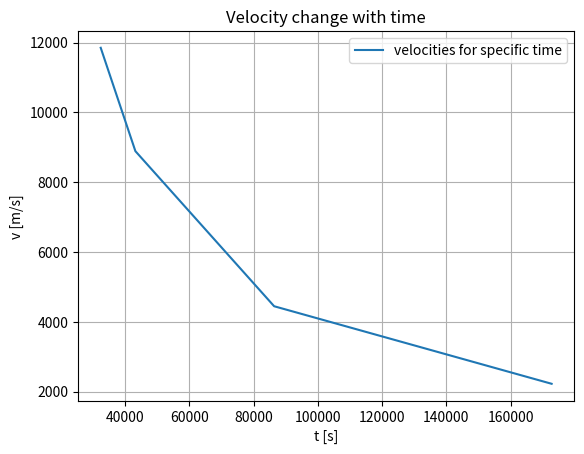

Reproduce this figure in Python.
import numpy as np 
import matplotlib.pyplot as plt

# A spaceship travels to Moon in a linear motion
# With what speed could the spaceship reach the Moon in 3 days
# Velocity equation v = d/t becomes 

d_mean = 3.84e8 # meter
t = 3 * 24 * 60*60 # second

v = d_mean / t # m/s

print(f"{v} m/s")
print()
print()

# What if the speed is t = 2 days, 1 day, 12 hours or 9 hours?
# We define the t's

t1 = 2* 24* 60*60 # hour
t2 = 1 * 24 * 60*60 
t3 = 12 * 60*60 
t4 = 9 * 60*60

# We make a list

times = [t1,t2,t3,t4]
velocities = [] # Store the output-values

# We make a foor-loop

for time in times:
    v = d_mean / time
    velocities.append(v)
    print(f"{v} m/s")
    

# We plot the values

plt.plot(times,velocities, label = "velocities for specific time")
plt.xlabel("t [s]")
plt.ylabel("v [m/s]")
plt.title("Velocity change with time")
plt.grid()
plt.legend()
plt.show()

# Conlusion: Shorter time-travel requires higher velocities
